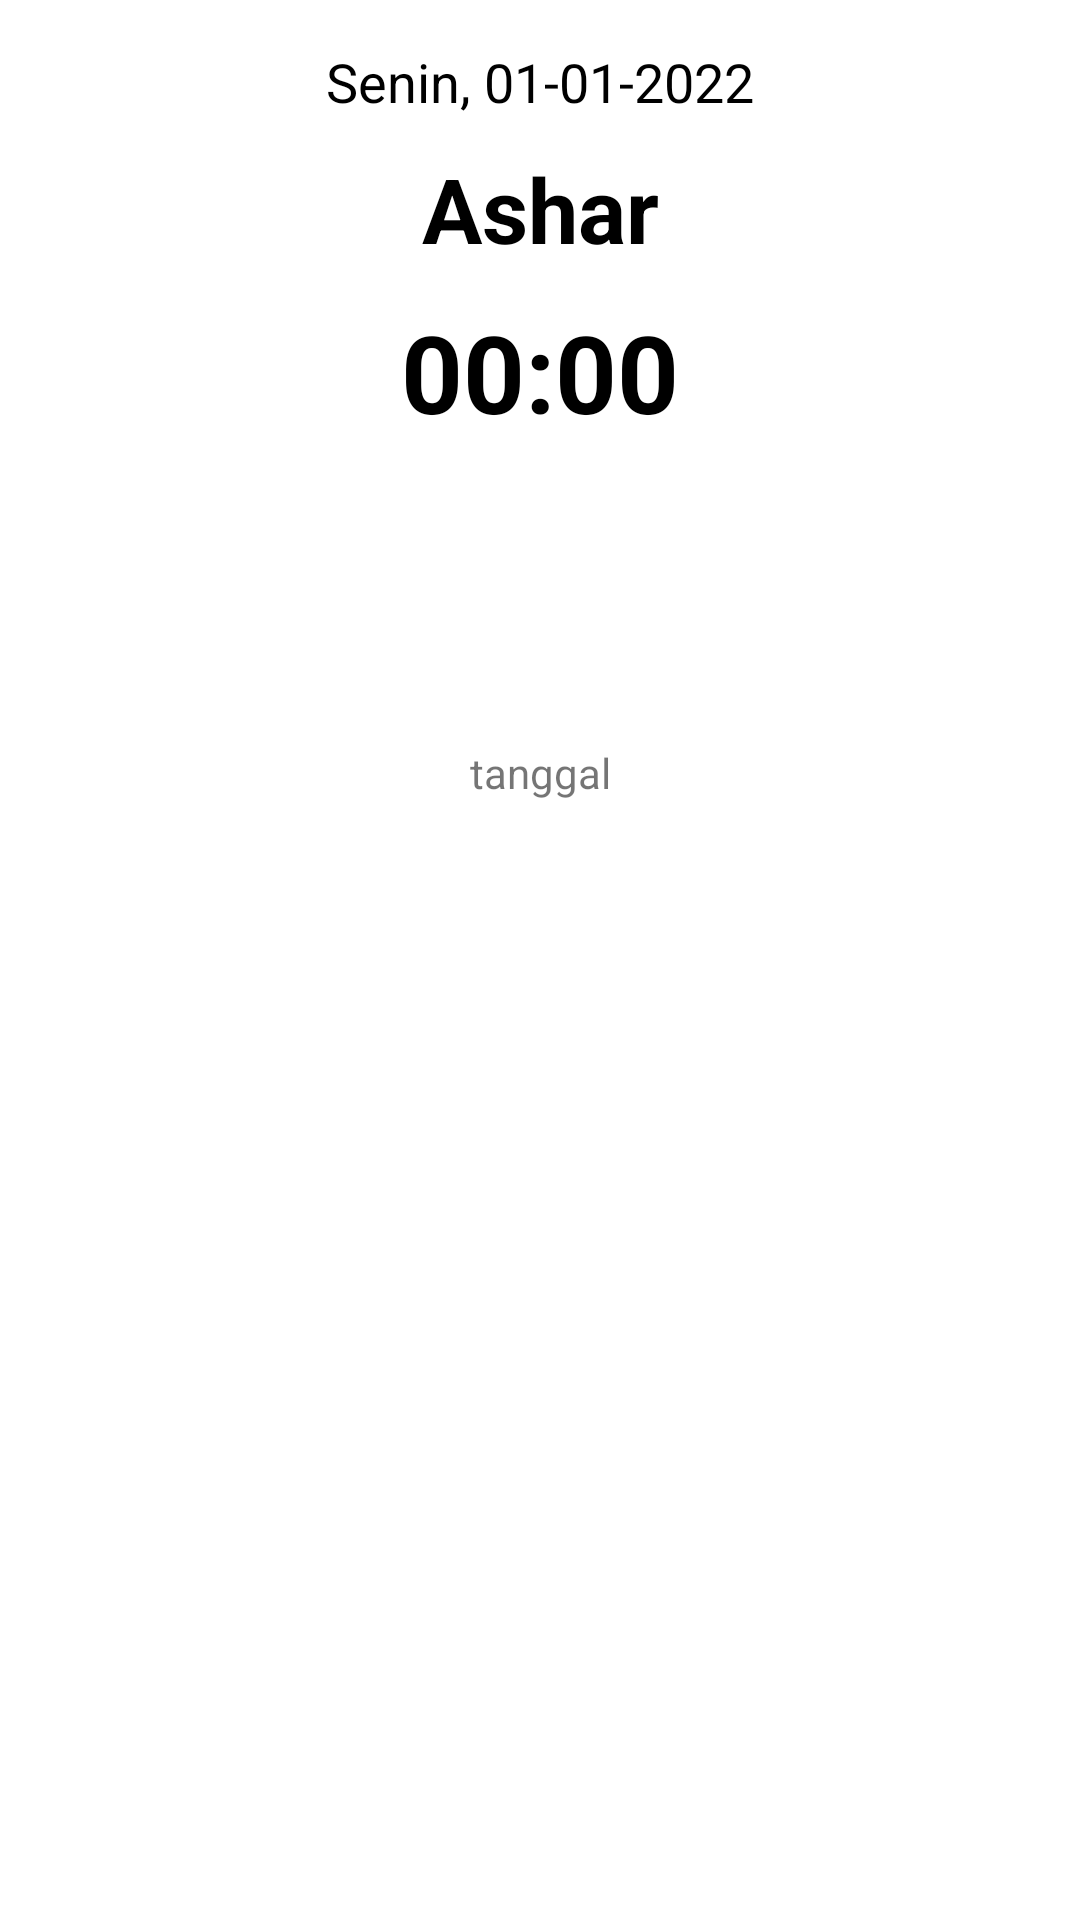

Reconstruct the res/layout file that produces this screen, plus the resources it refers to.
<!-- AndroidManifest.xml: application theme Theme.TaawunApp -->
<!-- res/layout/fragment_home.xml -->
<?xml version="1.0" encoding="utf-8"?>
<ScrollView xmlns:android="http://schemas.android.com/apk/res/android"
    xmlns:app="http://schemas.android.com/apk/res-auto"
    xmlns:tools="http://schemas.android.com/tools"
    android:layout_width="match_parent"
    android:layout_height="match_parent">

    <androidx.constraintlayout.widget.ConstraintLayout
        android:layout_width="match_parent"
        android:layout_height="wrap_content"
        tools:context=".HomeFragment">

        <ImageView
            android:id="@+id/iv_sholat_now"
            android:layout_width="match_parent"
            android:layout_height="200dp"
            android:src="@drawable/asharfoto"
            android:scaleType="centerCrop"
            app:layout_constraintTop_toTopOf="parent" />

        <TextView
            android:id="@+id/tv_day"
            android:layout_width="wrap_content"
            android:layout_height="wrap_content"
            android:layout_marginTop="15dp"
            android:format12Hour="E:d:y"
            android:format24Hour="E:d:y"
            android:text="@string/txt_demo_date"
            android:textColor="@color/black"
            android:textSize="18sp"
            app:layout_constraintEnd_toEndOf="parent"
            app:layout_constraintStart_toStartOf="parent"
            app:layout_constraintTop_toTopOf="parent" />

        <TextView
            android:id="@+id/tv_waktu"
            android:layout_width="wrap_content"
            android:layout_height="wrap_content"
            android:layout_marginTop="10dp"
            android:text="@string/txt_demo_adzan"
            android:textColor="@color/black"
            android:textSize="30sp"
            android:textStyle="bold"
            app:layout_constraintEnd_toEndOf="parent"
            app:layout_constraintStart_toStartOf="parent"
            app:layout_constraintTop_toBottomOf="@id/tv_day" />

        <TextClock
            android:id="@+id/tc_clock"
            android:layout_width="wrap_content"
            android:layout_height="wrap_content"
            android:layout_marginTop="10dp"
            android:format12Hour="HH:mm"
            android:format24Hour="hh:mm"
            android:gravity="center"
            android:text="@string/txt_demo_time"
            android:textColor="@color/black"
            android:textSize="36sp"
            android:textStyle="bold"
            app:layout_constraintEnd_toEndOf="parent"
            app:layout_constraintStart_toStartOf="parent"
            app:layout_constraintTop_toBottomOf="@id/tv_waktu" />

        <androidx.constraintlayout.widget.ConstraintLayout
            android:id="@+id/jadwal_sholat_harian"
            android:layout_width="350sp"
            android:layout_height="wrap_content"
            android:layout_marginTop="40dp"
            android:background="@drawable/bg_radius_white"
            android:padding="8dp"
            app:layout_constraintEnd_toEndOf="parent"
            app:layout_constraintStart_toStartOf="parent"
            app:layout_constraintTop_toBottomOf="@id/iv_sholat_now">

            <TextView
                android:id="@+id/tv_date_sholat_today"
                android:layout_width="wrap_content"
                android:layout_height="wrap_content"
                android:text="@string/txt_demo_tanggal"
                app:layout_constraintBottom_toTopOf="@id/rv_jadwal_sholat_harian"
                app:layout_constraintEnd_toEndOf="parent"
                app:layout_constraintStart_toStartOf="parent"
                app:layout_constraintTop_toTopOf="parent" />

            <androidx.recyclerview.widget.RecyclerView
                android:id="@+id/rv_jadwal_sholat_harian"
                android:layout_width="match_parent"
                android:layout_height="wrap_content"
                android:layout_marginTop="8dp"
                app:layout_constraintTop_toBottomOf="@id/tv_date_sholat_today"
                tools:listitem="@layout/row_item_daftar_doa" />

        </androidx.constraintlayout.widget.ConstraintLayout>

    </androidx.constraintlayout.widget.ConstraintLayout>

</ScrollView>
<!-- res/layout/row_item_daftar_doa.xml (included above) -->
<?xml version="1.0" encoding="utf-8"?>
<androidx.constraintlayout.widget.ConstraintLayout
    xmlns:android="http://schemas.android.com/apk/res/android"
    xmlns:app="http://schemas.android.com/apk/res-auto"
    xmlns:tools="http://schemas.android.com/tools"
    android:padding="12dp"
    android:layout_width="match_parent"
    android:layout_height="wrap_content">

    <androidx.constraintlayout.widget.ConstraintLayout
        app:layout_constraintTop_toTopOf="parent"
        android:layout_width="match_parent"
        android:layout_height="wrap_content"
        android:background="@drawable/bg_radius_blue"
        android:padding="20dp">

        <com.google.android.material.card.MaterialCardView
            app:layout_constraintTop_toTopOf="parent"
            android:layout_width="match_parent"
            android:layout_height="wrap_content"
            android:background="@drawable/bg_radius_white">

            <LinearLayout
                android:layout_width="match_parent"
                android:layout_height="wrap_content"
                android:paddingHorizontal="18dp"
                android:paddingVertical="16dp"
                android:orientation="vertical">

                <TextView
                    android:id="@+id/tv_nama_doa"
                    android:layout_width="wrap_content"
                    android:layout_height="wrap_content"
                    android:text="nama"
                    android:textSize="28sp"
                    android:textStyle="bold"
                    android:layout_marginBottom="8dp"
                    android:layout_gravity="center"/>

                <View
                    android:layout_width="200dp"
                    android:layout_height="2dp"
                    android:background="@color/black"
                    android:layout_gravity="center"
                    android:layout_marginBottom="16dp" />

                <TextView
                    android:id="@+id/tv_ayat_doa"
                    android:layout_width="match_parent"
                    android:layout_height="wrap_content"
                    android:text="ayat"
                    android:textSize="24sp"
                    android:layout_marginBottom="12dp"
                    android:layout_gravity="start" />

                <TextView
                    android:id="@+id/tv_arti_doa"
                    android:layout_width="match_parent"
                    android:layout_height="wrap_content"
                    android:text="arti"
                    android:textSize="24sp"
                    android:layout_gravity="start" />

            </LinearLayout>

        </com.google.android.material.card.MaterialCardView>

    </androidx.constraintlayout.widget.ConstraintLayout>

</androidx.constraintlayout.widget.ConstraintLayout>
<!-- resources referenced by this layout -->
<resources>
  <color name="black">#FF000000</color>
  <string name="txt_demo_adzan">Ashar</string>
  <string name="txt_demo_date">Senin, 01-01-2022</string>
  <string name="txt_demo_tanggal">tanggal</string>
  <string name="txt_demo_time">11.00</string>
  <style name="Theme.TaawunApp" parent="Theme.MaterialComponents.DayNight.DarkActionBar">
          
          <item name="colorPrimary">@color/purple_500</item>
          <item name="colorPrimaryVariant">@color/purple_700</item>
          <item name="colorOnPrimary">@color/white</item>
          
          <item name="colorSecondary">@color/teal_200</item>
          <item name="colorSecondaryVariant">@color/teal_700</item>
          <item name="colorOnSecondary">@color/black</item>
          
          <item name="android:statusBarColor" tools:targetApi="l">?attr/colorPrimaryVariant</item>
          
      </style>
  <color name="purple_500">#FF6200EE</color>
  <color name="purple_700">#FF3700B3</color>
  <color name="white">#FFFFFFFF</color>
  <color name="teal_200">#FF03DAC5</color>
  <color name="teal_700">#FF018786</color>
</resources>
